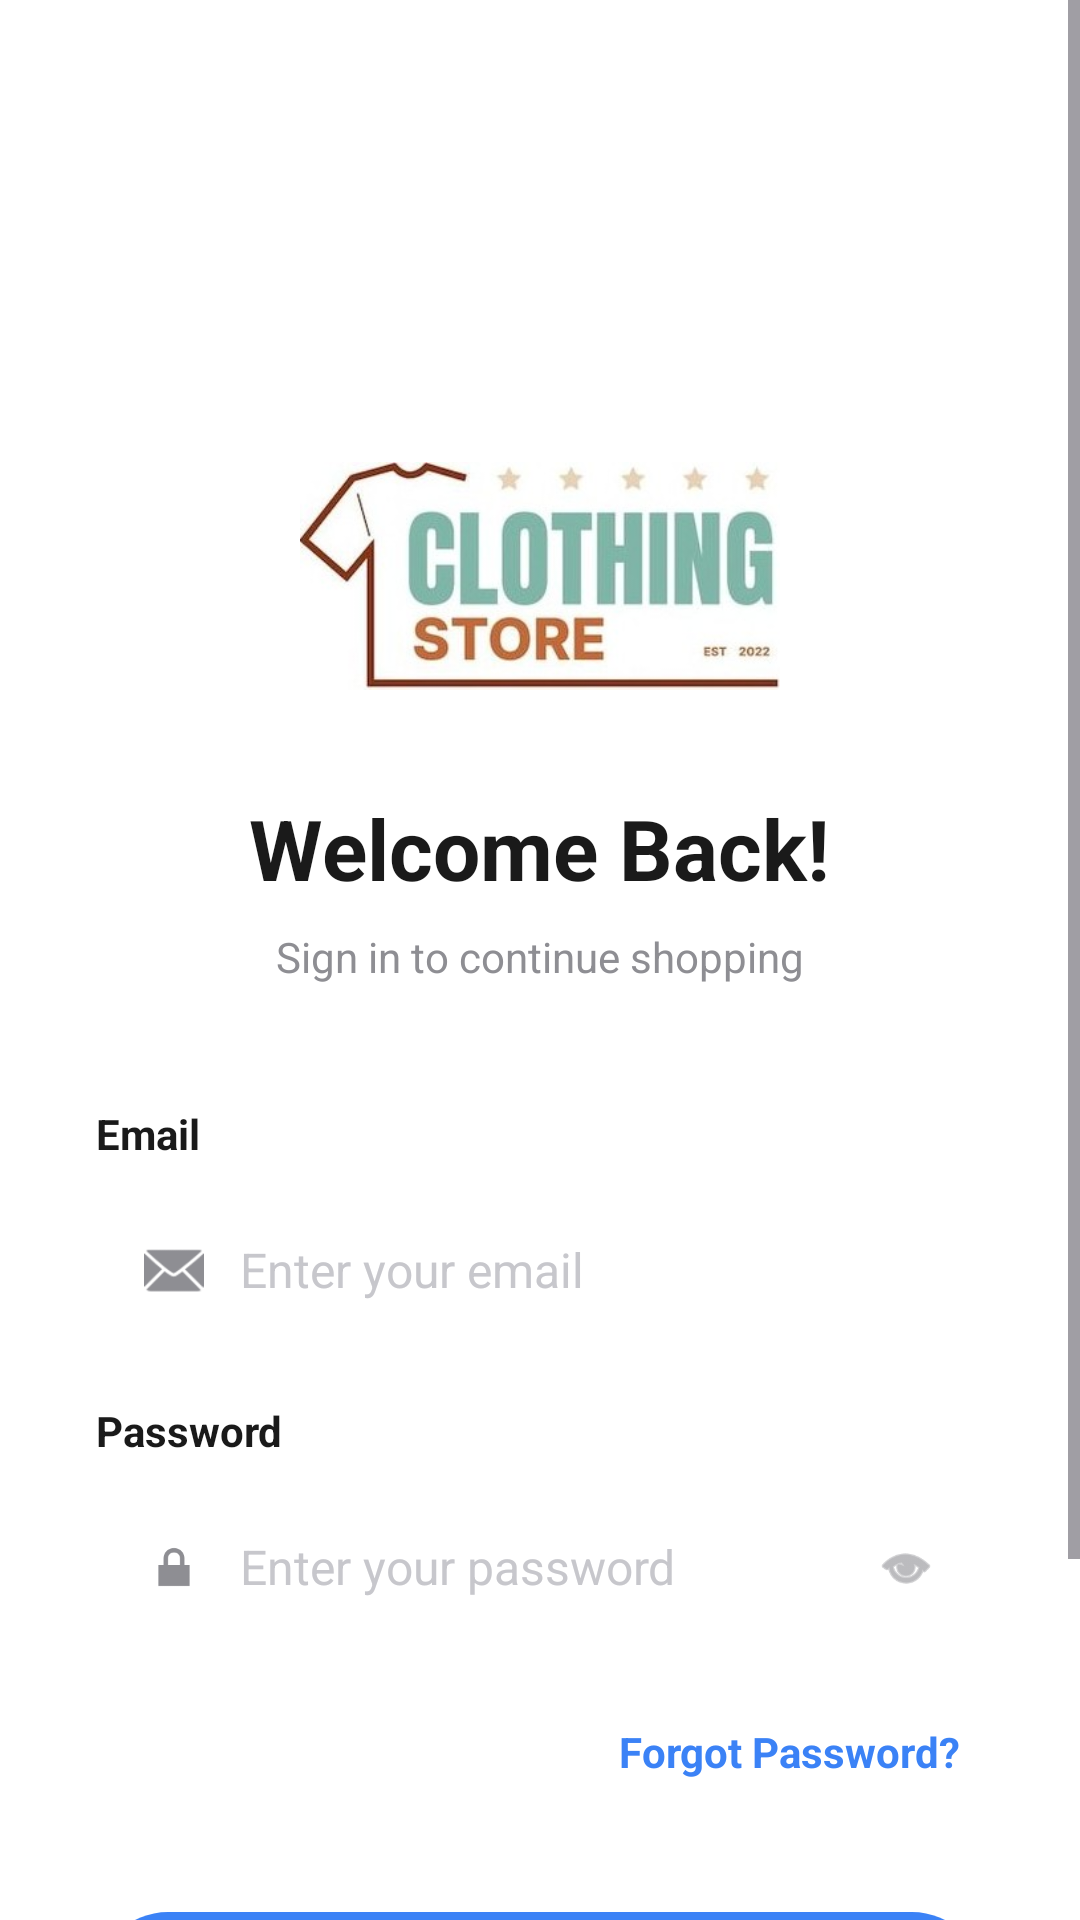

Produce the Android XML layout that renders to this screen, including the resource entries it uses.
<!-- AndroidManifest.xml: application theme Theme.PRM392_FinalProject -->
<!-- res/layout/activity_login.xml -->
<?xml version="1.0" encoding="utf-8"?>
<ScrollView xmlns:android="http://schemas.android.com/apk/res/android"
    xmlns:app="http://schemas.android.com/apk/res-auto"
    android:layout_width="match_parent"
    android:layout_height="match_parent"
    android:background="@color/white"
    android:fillViewport="true">

    <LinearLayout
        android:layout_width="match_parent"
        android:layout_height="wrap_content"
        android:orientation="vertical"
        android:padding="32dp"
        android:gravity="center_horizontal">

        
        <ImageView
            android:id="@+id/ivLogo"
            android:layout_width="160dp"
            android:layout_height="120dp"
            android:layout_marginTop="100dp"
            android:layout_marginBottom="12dp"
            android:src="@drawable/logo_shop"
            android:contentDescription="@string/app_name" />

        
        <TextView
            android:id="@+id/tvTitle"
            android:layout_width="wrap_content"
            android:layout_height="wrap_content"
            android:text="@string/login_title"
            android:textSize="28sp"
            android:textStyle="bold"
            android:textColor="@color/text_primary"
            android:layout_marginBottom="8dp" />

        <TextView
            android:id="@+id/tvSubtitle"
            android:layout_width="wrap_content"
            android:layout_height="wrap_content"
            android:text="@string/login_subtitle"
            android:textSize="14sp"
            android:textColor="@color/text_secondary"
            android:layout_marginBottom="40dp" />

        
        <LinearLayout
            android:layout_width="match_parent"
            android:layout_height="wrap_content"
            android:orientation="vertical"
            android:layout_marginBottom="16dp">

            <TextView
                android:layout_width="wrap_content"
                android:layout_height="wrap_content"
                android:text="@string/email"
                android:textSize="14sp"
                android:textStyle="bold"
                android:textColor="@color/text_primary"
                android:layout_marginBottom="8dp" />

            <LinearLayout
                android:layout_width="match_parent"
                android:layout_height="56dp"
                android:orientation="horizontal"
                android:background="@drawable/bg_input_rounded"
                android:gravity="center_vertical"
                android:paddingStart="16dp"
                android:paddingEnd="16dp">

                <ImageView
                    android:layout_width="20dp"
                    android:layout_height="20dp"
                    android:src="@android:drawable/ic_dialog_email"
                    android:tint="@color/text_secondary"
                    android:layout_marginEnd="12dp" />

                <EditText
                    android:id="@+id/etEmail"
                    android:layout_width="0dp"
                    android:layout_height="match_parent"
                    android:layout_weight="1"
                    android:hint="Enter your email"
                    android:inputType="textEmailAddress"
                    android:textSize="16sp"
                    android:textColor="@color/text_primary"
                    android:textColorHint="@color/text_hint"
                    android:background="@android:color/transparent"
                    android:paddingStart="0dp"
                    android:paddingEnd="0dp" />
            </LinearLayout>
        </LinearLayout>

        
        <LinearLayout
            android:layout_width="match_parent"
            android:layout_height="wrap_content"
            android:orientation="vertical"
            android:layout_marginBottom="16dp">

            <TextView
                android:layout_width="wrap_content"
                android:layout_height="wrap_content"
                android:text="@string/password"
                android:textSize="14sp"
                android:textStyle="bold"
                android:textColor="@color/text_primary"
                android:layout_marginBottom="8dp" />

            <LinearLayout
                android:layout_width="match_parent"
                android:layout_height="56dp"
                android:orientation="horizontal"
                android:background="@drawable/bg_input_rounded"
                android:gravity="center_vertical"
                android:paddingStart="16dp"
                android:paddingEnd="16dp">

                <ImageView
                    android:layout_width="20dp"
                    android:layout_height="20dp"
                    android:src="@android:drawable/ic_lock_lock"
                    android:tint="@color/text_secondary"
                    android:layout_marginEnd="12dp" />

                <EditText
                    android:id="@+id/etPassword"
                    android:layout_width="0dp"
                    android:layout_height="match_parent"
                    android:layout_weight="1"
                    android:hint="Enter your password"
                    android:inputType="textPassword"
                    android:textSize="16sp"
                    android:textColor="@color/text_primary"
                    android:textColorHint="@color/text_hint"
                    android:background="@android:color/transparent"
                    android:paddingStart="0dp"
                    android:paddingEnd="0dp" />

                <ImageView
                    android:id="@+id/ivTogglePassword"
                    android:layout_width="20dp"
                    android:layout_height="20dp"
                    android:src="@android:drawable/ic_menu_view"
                    android:tint="@color/text_secondary"
                    android:layout_marginStart="8dp" />
            </LinearLayout>
        </LinearLayout>

        
        <TextView
            android:id="@+id/tvForgotPassword"
            android:layout_width="wrap_content"
            android:layout_height="wrap_content"
            android:text="@string/forgot_password"
            android:textColor="@color/primary"
            android:textSize="14sp"
            android:textStyle="bold"
            android:layout_gravity="end"
            android:padding="8dp"
            android:layout_marginBottom="32dp" />

        
        <com.google.android.material.button.MaterialButton
            android:id="@+id/btnLogin"
            android:layout_width="match_parent"
            android:layout_height="56dp"
            android:text="@string/login"
            android:textColor="@color/white"
            android:textSize="16sp"
            android:textStyle="bold"
            app:backgroundTint="@color/primary"
            app:cornerRadius="25dp"
            android:layout_marginBottom="16dp" />

        
        <ProgressBar
            android:id="@+id/progressBar"
            android:layout_width="wrap_content"
            android:layout_height="wrap_content"
            android:visibility="gone"
            android:indeterminateTint="@color/primary"
            android:layout_marginBottom="24dp" />

        
        <LinearLayout
            android:layout_width="wrap_content"
            android:layout_height="wrap_content"
            android:orientation="horizontal"
            android:layout_marginTop="16dp"
            android:gravity="center">

            <TextView
                android:layout_width="wrap_content"
                android:layout_height="wrap_content"
                android:text="@string/no_account"
                android:textColor="@color/text_secondary"
                android:textSize="14sp" />

            <TextView
                android:id="@+id/tvSignUp"
                android:layout_width="wrap_content"
                android:layout_height="wrap_content"
                android:text="@string/sign_up"
                android:textColor="@color/primary"
                android:textSize="14sp"
                android:textStyle="bold"
                android:padding="8dp"
                android:layout_marginStart="4dp" />
        </LinearLayout>

    </LinearLayout>
</ScrollView>
<!-- resources referenced by this layout -->
<resources>
  <color name="primary">#3B82F6</color>
  <color name="text_hint">#C7C7CC</color>
  <color name="text_primary">#1A1A1A</color>
  <color name="text_secondary">#8E8E93</color>
  <color name="white">#FFFFFFFF</color>
  <!-- drawable logo_shop: jpg bitmap (drawable, 16551 bytes) -->
  <string name="app_name">BigSize Fashion</string>
  <string name="email">Email</string>
  <string name="forgot_password">Forgot Password?</string>
  <string name="login">Login</string>
  <string name="login_subtitle">Sign in to continue shopping</string>
  <string name="login_title">Welcome Back!</string>
  <string name="no_account">Don\'t have an account?</string>
  <string name="password">Password</string>
  <string name="sign_up">Sign Up</string>
  <style name="Theme.PRM392_FinalProject" parent="Base.Theme.PRM392_FinalProject" />
  <style name="Base.Theme.PRM392_FinalProject" parent="Theme.Material3.DayNight.NoActionBar">
          
          
      </style>
</resources>
